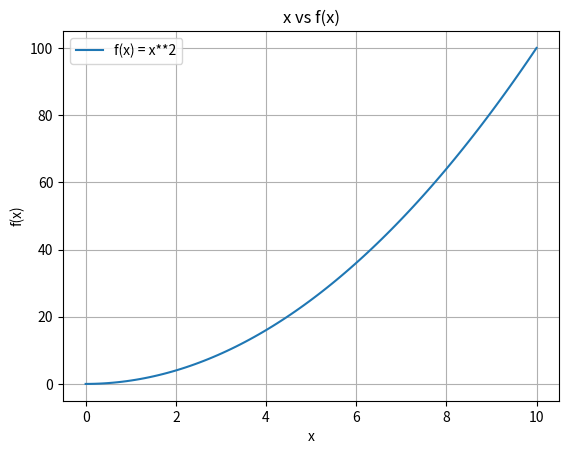

Source code (Python):
# Taylor series for e^x

from math import exp, factorial
import numpy as np
import matplotlib.pyplot as plt
def exp_approx(x, tolerence, maxit):
    rel_err = 9999
    fx = 0.0
    fxold = 0.0
    iter = 0
    while (rel_err > tolerence) and (iter < maxit):
        fx += x**iter / factorial(iter) # np.math.factorial(x)
        iter +=1
        rel_err = abs(fx - fxold)/fx
        fxold = fx
    return fx, rel_err, iter


x = 4.8954
etol = 1e-5
print(f"Actual e^{x}: {exp(x)}")

maxit = 100
fxApprox, rel_err, it_num = exp_approx(x,etol, maxit)
print(f"calculated: {fxApprox}\nrelative error: {rel_err}\niterations: {it_num}")

###################################################################################
# Plotting
x = np.linspace(0,10,100) # .1 between x
fx = x**2

plt.plot(x, fx, label = "f(x) = x**2")
plt.title("x vs f(x)")
plt.ylabel("f(x)")
plt.xlabel("x")
plt.legend()
plt.grid()
plt.show()
plt.savefig("plot_exampl.png")